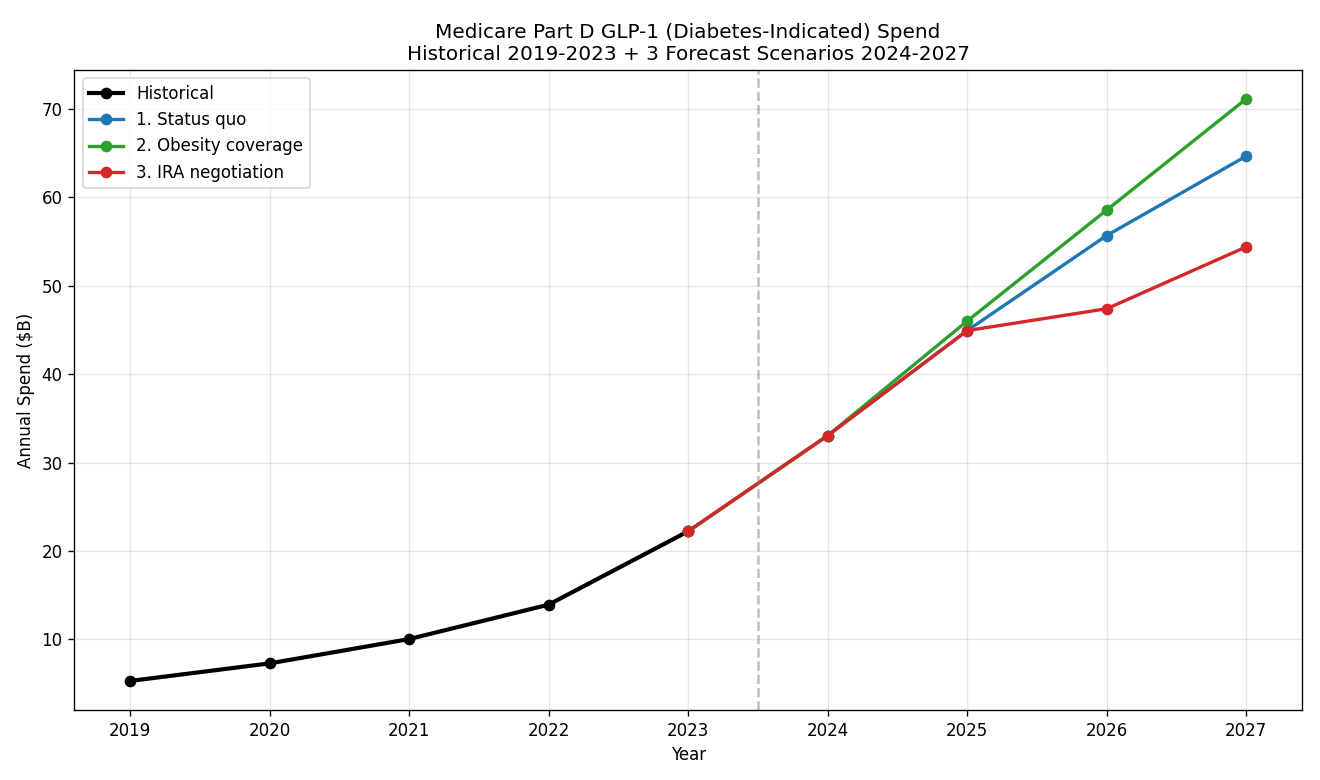

Data behind this chart, as committed beside it:
year, 1. Status quo, 2. Obesity coverage, 3. IRA negotiation, Historical
2019, , , , 5.27
2020, , , , 7.26
2021, , , , 10.01
2022, , , , 13.91
2023, , , , 22.21
2024, 33.05, 33.05, 33.05, 
2025, 44.93, 46.01, 44.93, 
2026, 55.7, 58.58, 47.41, 
2027, 64.69, 71.17, 54.41, 
